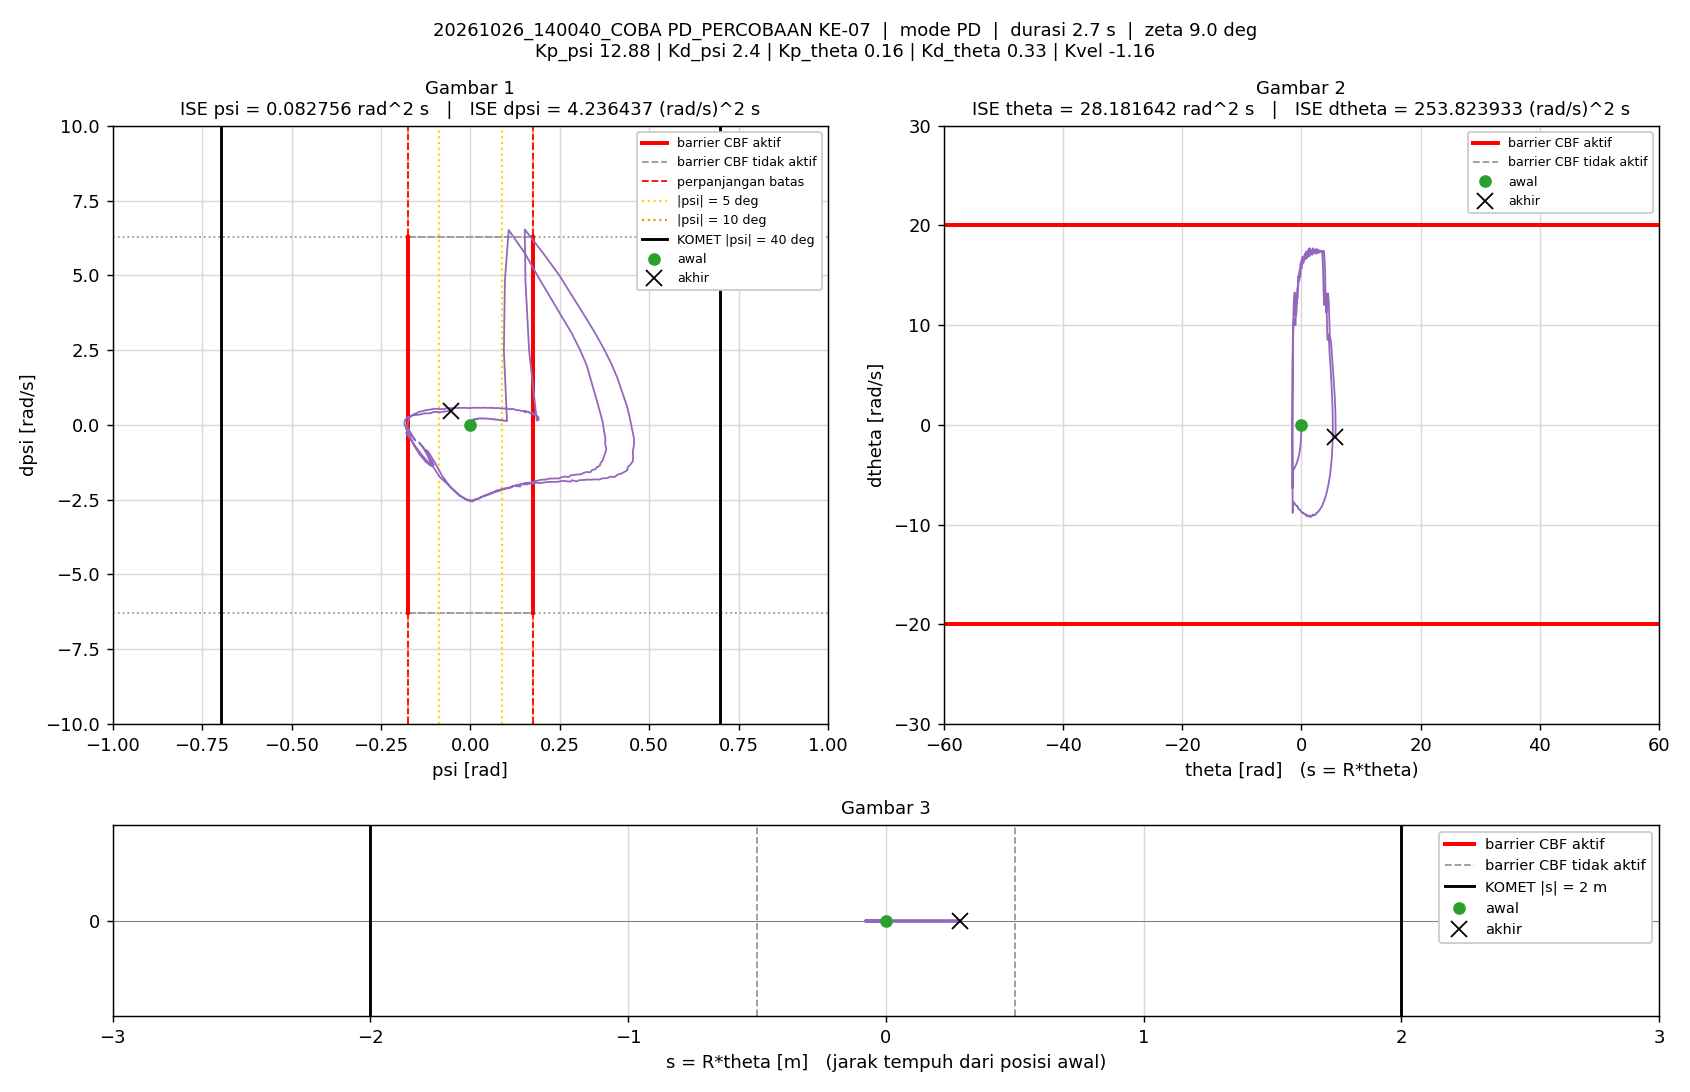

The table this chart was drawn from, first rows:
t_s, theta_rad, dtheta_rad_s, psi_rad, dpsi_rad_s, error_theta, error_dtheta, error_psi, error_dpsi, u_PD_Nm, u_Nm, status_cbf, dorong_N, ISE_theta, ISE_dtheta, ISE_psi, ISE_dpsi, Kp_psi, Kd_psi, Kp_theta, Kd_theta, Kvel, Alpha_1, Alpha_2
0.005, 0, 0, -1.5560297e-07, 0, 0, 0, 1.5560297e-07, 0, -2.0041663e-06, -2.0041663e-06, -, 0, 0, 0, 1.2106142e-16, 0, 12.88, 2.4, 0.16, 0.33, -1.16, 8.32, 8.86
0.01, -0.0005504, -0.1817, 0.0002763, 0.0585, 0.0005504, 0.1817, -0.0002763, -0.0585, 0.08398, 0.08398, -, 0, 1.514433e-09, 0.0001652, 3.8175643e-10, 1.7110137e-05, 12.88, 2.4, 0.16, 0.33, -1.16, 8.32, 8.86
0.015, -0.001902, -0.342, 0.0007026, 0.09127, 0.001902, 0.342, -0.0007026, -0.09127, 0.1153, 0.1153, -, 0, 1.9594768e-08, 0.0007499, 2.8499694e-09, 5.8763113e-05, 12.88, 2.4, 0.16, 0.33, -1.16, 8.32, 8.86
0.02, -0.0037, -0.3843, 0.001167, 0.08203, 0.0037, 0.3843, -0.001167, -0.08203, 0.0851, 0.0851, -, 0, 8.805342e-08, 0.001488, 9.6589403e-09, 9.2408983e-05, 12.88, 2.4, 0.16, 0.33, -1.16, 8.32, 8.86
0.025, -0.005559, -0.3856, 0.001567, 0.0572, 0.005559, 0.3856, -0.001567, -0.0572, 0.03022, 0.03022, -, 0, 2.4258643e-07, 0.002232, 2.1935134e-08, 0.0001088, 12.88, 2.4, 0.16, 0.33, -1.16, 8.32, 8.86
0.03, -0.007565, -0.4346, 0.001896, 0.049, 0.007565, 0.4346, -0.001896, -0.049, -0.001392, -0.001392, -, 0, 5.2876086e-07, 0.003176, 3.9900544e-08, 0.0001208, 12.88, 2.4, 0.16, 0.33, -1.16, 8.32, 8.86
0.035, -0.0101, -0.5632, 0.002239, 0.07388, 0.0101, 0.5632, -0.002239, -0.07388, 0.02031, 0.02031, -, 0, 1.0386643e-06, 0.004762, 6.4968068e-08, 0.0001481, 12.88, 2.4, 0.16, 0.33, -1.16, 8.32, 8.86
0.04, -0.01346, -0.7315, 0.002704, 0.1155, 0.01346, 0.7315, -0.002704, -0.1155, 0.07074, 0.07074, -, 0, 1.944981e-06, 0.007437, 1.0151961e-07, 0.0002148, 12.88, 2.4, 0.16, 0.33, -1.16, 8.32, 8.86
0.045, -0.0175, -0.8579, 0.003364, 0.1435, 0.0175, 0.8579, -0.003364, -0.1435, 0.1047, 0.1047, -, 0, 3.4761608e-06, 0.01112, 1.5809292e-07, 0.0003178, 12.88, 2.4, 0.16, 0.33, -1.16, 8.32, 8.86
0.05, -0.02187, -0.9182, 0.004174, 0.1428, 0.02187, 0.9182, -0.004174, -0.1428, 0.09355, 0.09355, -, 0, 5.8683222e-06, 0.01533, 2.4519561e-07, 0.0004198, 12.88, 2.4, 0.16, 0.33, -1.16, 8.32, 8.86
0.055, -0.02634, -0.9391, 0.005018, 0.1245, 0.02634, 0.9391, -0.005018, -0.1245, 0.05346, 0.05346, -, 0, 9.3366377e-06, 0.01974, 3.711076e-07, 0.0004973, 12.88, 2.4, 0.16, 0.33, -1.16, 8.32, 8.86
0.06, -0.03096, -0.9715, 0.005791, 0.1161, 0.03096, 0.9715, -0.005791, -0.1161, 0.03275, 0.03275, -, 0, 1.4128366e-05, 0.02446, 5.387729e-07, 0.0005647, 12.88, 2.4, 0.16, 0.33, -1.16, 8.32, 8.86
0.065, -0.03607, -1.072, 0.006437, 0.1237, 0.03607, 1.072, -0.006437, -0.1237, 0.02598, 0.02598, -, 0, 2.063392e-05, 0.03021, 7.4596437e-07, 0.0006413, 12.88, 2.4, 0.16, 0.33, -1.16, 8.32, 8.86
0.07, -0.04182, -1.195, 0.007134, 0.1544, 0.04182, 1.195, -0.007134, -0.1544, 0.06829, 0.06829, -, 0, 2.937811e-05, 0.03735, 1.0004464e-06, 0.0007606, 12.88, 2.4, 0.16, 0.33, -1.16, 8.32, 8.86
0.075, -0.0482, -1.318, 0.007949, 0.1805, 0.0482, 1.318, -0.007949, -0.1805, 0.1007, 0.1007, -, 0, 4.0992022e-05, 0.04603, 1.3163685e-06, 0.0009235, 12.88, 2.4, 0.16, 0.33, -1.16, 8.32, 8.86
0.08, -0.05486, -1.386, 0.008998, 0.1866, 0.05486, 1.386, -0.008998, -0.1866, 0.1063, 0.1063, -, 0, 5.603837e-05, 0.05564, 1.7212212e-06, 0.001098, 12.88, 2.4, 0.16, 0.33, -1.16, 8.32, 8.86
0.085, -0.06163, -1.422, 0.01014, 0.1705, 0.06163, 1.422, -0.01014, -0.1705, 0.0706, 0.0706, -, 0, 7.5032327e-05, 0.06575, 2.2351359e-06, 0.001243, 12.88, 2.4, 0.16, 0.33, -1.16, 8.32, 8.86
0.09, -0.06851, -1.448, 0.01126, 0.1567, 0.06851, 1.448, -0.01126, -0.1567, 0.04324, 0.04324, -, 0, 9.8500607e-05, 0.07623, 2.8686711e-06, 0.001366, 12.88, 2.4, 0.16, 0.33, -1.16, 8.32, 8.86
0.095, -0.07582, -1.515, 0.0122, 0.162, 0.07582, 1.515, -0.0122, -0.162, 0.04616, 0.04616, -, 0, 0.0001272, 0.0877, 3.6126921e-06, 0.001497, 12.88, 2.4, 0.16, 0.33, -1.16, 8.32, 8.86
0.1, -0.08371, -1.622, 0.01308, 0.1829, 0.08371, 1.622, -0.01308, -0.1829, 0.07215, 0.07215, -, 0, 0.0001623, 0.1009, 4.4675456e-06, 0.001664, 12.88, 2.4, 0.16, 0.33, -1.16, 8.32, 8.86
0.105, -0.09215, -1.728, 0.01404, 0.2022, 0.09215, 1.728, -0.01404, -0.2022, 0.09608, 0.09608, -, 0, 0.0002047, 0.1158, 5.4524896e-06, 0.001869, 12.88, 2.4, 0.16, 0.33, -1.16, 8.32, 8.86
0.11, -0.1008, -1.782, 0.01523, 0.2057, 0.1008, 1.782, -0.01523, -0.2057, 0.1016, 0.1016, -, 0, 0.0002555, 0.1317, 6.6128253e-06, 0.00208, 12.88, 2.4, 0.16, 0.33, -1.16, 8.32, 8.86
0.115, -0.1095, -1.815, 0.01655, 0.1938, 0.1095, 1.815, -0.01655, -0.1938, 0.07922, 0.07922, -, 0, 0.0003154, 0.1481, 7.9823902e-06, 0.002268, 12.88, 2.4, 0.16, 0.33, -1.16, 8.32, 8.86
0.12, -0.1183, -1.845, 0.01781, 0.1814, 0.1183, 1.845, -0.01781, -0.1814, 0.05606, 0.05606, -, 0, 0.0003854, 0.1652, 9.5677878e-06, 0.002433, 12.88, 2.4, 0.16, 0.33, -1.16, 8.32, 8.86
0.125, -0.1274, -1.892, 0.01896, 0.18, 0.1274, 1.892, -0.01896, -0.18, 0.05176, 0.05176, -, 0, 0.0004665, 0.1831, 1.1364367e-05, 0.002595, 12.88, 2.4, 0.16, 0.33, -1.16, 8.32, 8.86
0.13, -0.1371, -1.984, 0.01994, 0.1927, 0.1371, 1.984, -0.01994, -0.1927, 0.06466, 0.06466, -, 0, 0.0005605, 0.2027, 1.3352613e-05, 0.00278, 12.88, 2.4, 0.16, 0.33, -1.16, 8.32, 8.86
0.135, -0.1474, -2.087, 0.02092, 0.2082, 0.1474, 2.087, -0.02092, -0.2082, 0.08027, 0.08027, -, 0, 0.0006691, 0.2245, 1.5540356e-05, 0.002997, 12.88, 2.4, 0.16, 0.33, -1.16, 8.32, 8.86
0.14, -0.1579, -2.157, 0.0221, 0.2188, 0.1579, 2.157, -0.0221, -0.2188, 0.09793, 0.09793, -, 0, 0.0007937, 0.2478, 1.7982455e-05, 0.003237, 12.88, 2.4, 0.16, 0.33, -1.16, 8.32, 8.86
0.145, -0.1686, -2.217, 0.02343, 0.2204, 0.1686, 2.217, -0.02343, -0.2204, 0.09891, 0.09891, -, 0, 0.0009359, 0.2724, 2.0727398e-05, 0.003479, 12.88, 2.4, 0.16, 0.33, -1.16, 8.32, 8.86
0.15, -0.1795, -2.25, 0.02488, 0.213, 0.1795, 2.25, -0.02488, -0.213, 0.08923, 0.08923, -, 0, 0.001097, 0.2977, 2.3821314e-05, 0.003706, 12.88, 2.4, 0.16, 0.33, -1.16, 8.32, 8.86
0.155, -0.1904, -2.287, 0.02629, 0.2007, 0.1904, 2.287, -0.02629, -0.2007, 0.06554, 0.06554, -, 0, 0.001278, 0.3238, 2.7276207e-05, 0.003908, 12.88, 2.4, 0.16, 0.33, -1.16, 8.32, 8.86
0.16, -0.2017, -2.335, 0.02762, 0.2037, 0.2017, 2.335, -0.02762, -0.2037, 0.07412, 0.07412, -, 0, 0.001482, 0.3511, 3.1091214e-05, 0.004115, 12.88, 2.4, 0.16, 0.33, -1.16, 8.32, 8.86
0.165, -0.2135, -2.413, 0.02873, 0.2142, 0.2135, 2.413, -0.02873, -0.2142, 0.08795, 0.08795, -, 0, 0.00171, 0.3802, 3.521689e-05, 0.004345, 12.88, 2.4, 0.16, 0.33, -1.16, 8.32, 8.86
0.17, -0.2257, -2.49, 0.02996, 0.2194, 0.2257, 2.49, -0.02996, -0.2194, 0.09075, 0.09075, -, 0, 0.001964, 0.4112, 3.970406e-05, 0.004585, 12.88, 2.4, 0.16, 0.33, -1.16, 8.32, 8.86
0.175, -0.238, -2.538, 0.03131, 0.2198, 0.238, 2.538, -0.03131, -0.2198, 0.09323, 0.09323, -, 0, 0.002247, 0.4434, 4.4604227e-05, 0.004827, 12.88, 2.4, 0.16, 0.33, -1.16, 8.32, 8.86
0.18, -0.2505, -2.582, 0.03271, 0.2216, 0.2505, 2.582, -0.03271, -0.2216, 0.101, 0.101, -, 0, 0.002561, 0.4767, 4.9954708e-05, 0.005072, 12.88, 2.4, 0.16, 0.33, -1.16, 8.32, 8.86
0.185, -0.2632, -2.619, 0.03417, 0.213, 0.2632, 2.619, -0.03417, -0.213, 0.08696, 0.08696, -, 0, 0.002908, 0.511, 5.579314e-05, 0.005299, 12.88, 2.4, 0.16, 0.33, -1.16, 8.32, 8.86
0.19, -0.2759, -2.652, 0.0357, 0.2038, 0.2759, 2.652, -0.0357, -0.2038, 0.07364, 0.07364, -, 0, 0.003288, 0.5462, 6.216466e-05, 0.005507, 12.88, 2.4, 0.16, 0.33, -1.16, 8.32, 8.86
0.195, -0.289, -2.695, 0.03698, 0.2121, 0.289, 2.695, -0.03698, -0.2121, 0.09614, 0.09614, -, 0, 0.003706, 0.5825, 6.9003844e-05, 0.005732, 12.88, 2.4, 0.16, 0.33, -1.16, 8.32, 8.86
0.2, -0.3026, -2.774, 0.03818, 0.2177, 0.3026, 2.774, -0.03818, -0.2177, 0.09897, 0.09897, -, 0, 0.004164, 0.621, 7.6291729e-05, 0.005969, 12.88, 2.4, 0.16, 0.33, -1.16, 8.32, 8.86
0.205, -0.3163, -2.812, 0.03958, 0.2142, 0.3163, 2.812, -0.03958, -0.2142, 0.09592, 0.09592, -, 0, 0.004664, 0.6605, 8.4125587e-05, 0.006198, 12.88, 2.4, 0.16, 0.33, -1.16, 8.32, 8.86
0.21, -0.3301, -2.849, 0.04096, 0.209, 0.3301, 2.849, -0.04096, -0.209, 0.08922, 0.08922, -, 0, 0.005209, 0.7011, 9.2515462e-05, 0.006417, 12.88, 2.4, 0.16, 0.33, -1.16, 8.32, 8.86
0.215, -0.3441, -2.885, 0.04239, 0.2013, 0.3441, 2.885, -0.04239, -0.2013, 0.07701, 0.07701, -, 0, 0.005801, 0.7427, 0.0001015, 0.006619, 12.88, 2.4, 0.16, 0.33, -1.16, 8.32, 8.86
0.22, -0.3584, -2.93, 0.04363, 0.2084, 0.3584, 2.93, -0.04363, -0.2084, 0.09513, 0.09513, -, 0, 0.006443, 0.7856, 0.000111, 0.006836, 12.88, 2.4, 0.16, 0.33, -1.16, 8.32, 8.86
0.225, -0.3731, -2.999, 0.0448, 0.2068, 0.3731, 2.999, -0.0448, -0.2068, 0.08356, 0.08356, -, 0, 0.007139, 0.8306, 0.000121, 0.00705, 12.88, 2.4, 0.16, 0.33, -1.16, 8.32, 8.86
0.23, -0.388, -3.035, 0.04614, 0.2134, 0.388, 3.035, -0.04614, -0.2134, 0.1047, 0.1047, -, 0, 0.007892, 0.8767, 0.0001317, 0.007278, 12.88, 2.4, 0.16, 0.33, -1.16, 8.32, 8.86
0.235, -0.4031, -3.094, 0.04742, 0.2128, 0.4031, 3.094, -0.04742, -0.2128, 0.1005, 0.1005, -, 0, 0.008704, 0.9245, 0.0001429, 0.007504, 12.88, 2.4, 0.16, 0.33, -1.16, 8.32, 8.86
0.24, -0.4182, -3.116, 0.04886, 0.2121, 0.4182, 3.116, -0.04886, -0.2121, 0.1099, 0.1099, -, 0, 0.009579, 0.9731, 0.0001549, 0.007729, 12.88, 2.4, 0.16, 0.33, -1.16, 8.32, 8.86
0.245, -0.4335, -3.157, 0.05031, 0.2063, 0.4335, 3.157, -0.05031, -0.2063, 0.1013, 0.1013, -, 0, 0.01052, 1.023, 0.0001675, 0.007942, 12.88, 2.4, 0.16, 0.33, -1.16, 8.32, 8.86
0.25, -0.449, -3.181, 0.05176, 0.1999, 0.449, 3.181, -0.05176, -0.1999, 0.09685, 0.09685, -, 0, 0.01153, 1.074, 0.0001809, 0.008142, 12.88, 2.4, 0.16, 0.33, -1.16, 8.32, 8.86
0.255, -0.4647, -3.219, 0.05306, 0.1995, 0.4647, 3.219, -0.05306, -0.1995, 0.09996, 0.09996, -, 0, 0.01261, 1.125, 0.000195, 0.008341, 12.88, 2.4, 0.16, 0.33, -1.16, 8.32, 8.86
0.26, -0.4805, -3.256, 0.05442, 0.1953, 0.4805, 3.256, -0.05442, -0.1953, 0.09524, 0.09524, -, 0, 0.01376, 1.178, 0.0002098, 0.008531, 12.88, 2.4, 0.16, 0.33, -1.16, 8.32, 8.86
0.265, -0.4966, -3.292, 0.05566, 0.1921, 0.4966, 3.292, -0.05566, -0.1921, 0.09158, 0.09158, -, 0, 0.01499, 1.232, 0.0002253, 0.008716, 12.88, 2.4, 0.16, 0.33, -1.16, 8.32, 8.86
0.27, -0.5129, -3.334, 0.05697, 0.1939, 0.5129, 3.334, -0.05697, -0.1939, 0.09878, 0.09878, -, 0, 0.01631, 1.288, 0.0002415, 0.008904, 12.88, 2.4, 0.16, 0.33, -1.16, 8.32, 8.86
0.275, -0.5296, -3.382, 0.05805, 0.1943, 0.5296, 3.382, -0.05805, -0.1943, 0.09796, 0.09796, -, 0, 0.01771, 1.345, 0.0002584, 0.009092, 12.88, 2.4, 0.16, 0.33, -1.16, 8.32, 8.86
0.28, -0.5463, -3.414, 0.05929, 0.1989, 0.5463, 3.414, -0.05929, -0.1989, 0.1141, 0.1141, -, 0, 0.0192, 1.404, 0.0002759, 0.00929, 12.88, 2.4, 0.16, 0.33, -1.16, 8.32, 8.86
0.285, -0.5632, -3.46, 0.06061, 0.1909, 0.5632, 3.46, -0.06061, -0.1909, 0.09721, 0.09721, -, 0, 0.02079, 1.463, 0.0002943, 0.009473, 12.88, 2.4, 0.16, 0.33, -1.16, 8.32, 8.86
0.29, -0.58, -3.473, 0.06205, 0.1846, 0.58, 3.473, -0.06205, -0.1846, 0.0964, 0.0964, -, 0, 0.02247, 1.524, 0.0003136, 0.009643, 12.88, 2.4, 0.16, 0.33, -1.16, 8.32, 8.86
0.295, -0.5973, -3.518, 0.06314, 0.1869, 0.5973, 3.518, -0.06314, -0.1869, 0.1007, 0.1007, -, 0, 0.02426, 1.586, 0.0003335, 0.009818, 12.88, 2.4, 0.16, 0.33, -1.16, 8.32, 8.86
0.3, -0.6148, -3.565, 0.06433, 0.1827, 0.6148, 3.565, -0.06433, -0.1827, 0.09083, 0.09083, -, 0, 0.02614, 1.649, 0.0003542, 0.009985, 12.88, 2.4, 0.16, 0.33, -1.16, 8.32, 8.86
... 482 more rows
